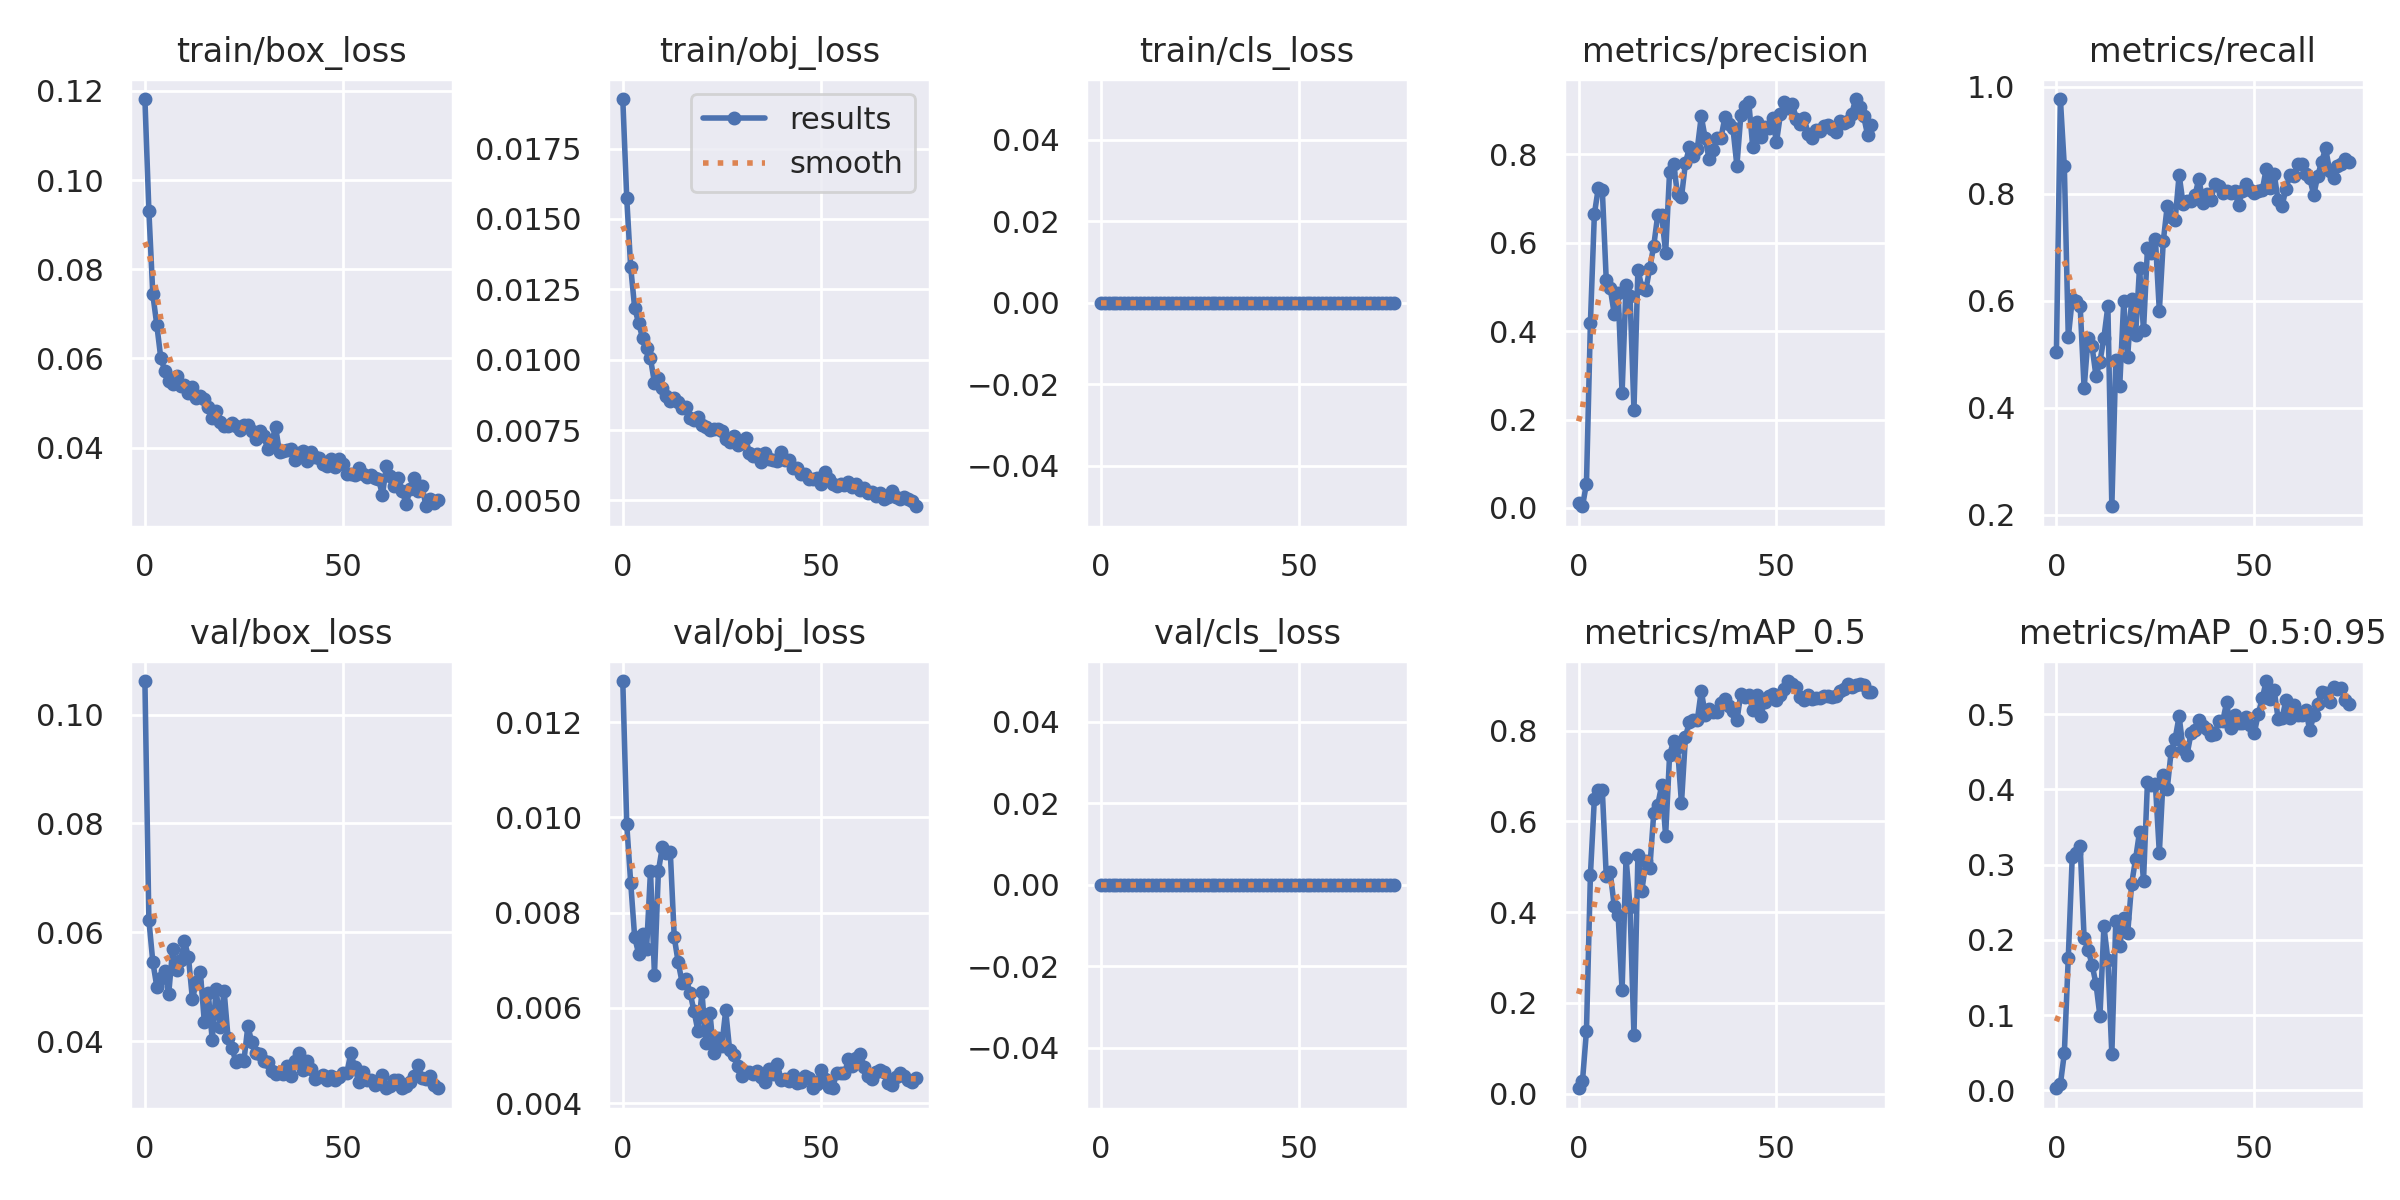

The table this chart was drawn from, first rows:
epoch, train/box_loss, train/obj_loss, train/cls_loss, metrics/precision, metrics/recall, metrics/mAP_0.5, metrics/mAP_0.5:0.95, val/box_loss, val/obj_loss, val/cls_loss, x/lr0, x/lr1, x/lr2
0, 0.1182, 0.01926, 0, 0.01196, 0.5045, 0.01163, 0.002809, 0.1061, 0.01286, 0, 0.0901, 0.0011, 0.0011
1, 0.09313, 0.01573, 0, 0.003827, 0.9775, 0.02783, 0.007963, 0.06232, 0.009852, 0, 0.07927, 0.002272, 0.002272
2, 0.07434, 0.01328, 0, 0.05488, 0.8514, 0.1378, 0.04916, 0.05459, 0.008625, 0, 0.06842, 0.003416, 0.003416
3, 0.06754, 0.01184, 0, 0.4186, 0.5319, 0.4819, 0.1765, 0.05008, 0.007485, 0, 0.05753, 0.004531, 0.004531
4, 0.06018, 0.0113, 0, 0.6644, 0.6036, 0.6503, 0.3106, 0.05163, 0.007135, 0, 0.04662, 0.005617, 0.005617
5, 0.05729, 0.01077, 0, 0.7238, 0.5991, 0.669, 0.316, 0.05298, 0.00755, 0, 0.03567, 0.006674, 0.006674
6, 0.05503, 0.01043, 0, 0.7201, 0.5911, 0.67, 0.3251, 0.04863, 0.007232, 0, 0.0247, 0.007702, 0.007702
7, 0.05417, 0.01004, 0, 0.5156, 0.4369, 0.4798, 0.202, 0.05692, 0.008875, 0, 0.0137, 0.008702, 0.008702
8, 0.05607, 0.009172, 0, 0.4975, 0.5315, 0.4881, 0.187, 0.05304, 0.006694, 0, 0.00904, 0.00904, 0.00904
9, 0.05391, 0.009356, 0, 0.4393, 0.5152, 0.4145, 0.1673, 0.05493, 0.00887, 0, 0.00904, 0.00904, 0.00904
10, 0.05402, 0.008982, 0, 0.4854, 0.4595, 0.3936, 0.1414, 0.05838, 0.009385, 0, 0.00892, 0.00892, 0.00892
11, 0.05219, 0.00871, 0, 0.2598, 0.4865, 0.228, 0.09856, 0.05547, 0.009248, 0, 0.0088, 0.0088, 0.0088
12, 0.05361, 0.008545, 0, 0.5042, 0.5315, 0.52, 0.2181, 0.04775, 0.009272, 0, 0.00868, 0.00868, 0.00868
13, 0.0512, 0.008632, 0, 0.4801, 0.5901, 0.4122, 0.1733, 0.05097, 0.007481, 0, 0.00856, 0.00856, 0.00856
14, 0.05155, 0.008498, 0, 0.2221, 0.2162, 0.1282, 0.04784, 0.05274, 0.006952, 0, 0.00844, 0.00844, 0.00844
15, 0.0509, 0.008265, 0, 0.539, 0.4897, 0.526, 0.2255, 0.04365, 0.006528, 0, 0.00832, 0.00832, 0.00832
16, 0.0492, 0.008334, 0, 0.498, 0.4414, 0.4475, 0.1917, 0.04895, 0.006612, 0, 0.0082, 0.0082, 0.0082
17, 0.04658, 0.007929, 0, 0.4927, 0.5991, 0.5118, 0.2294, 0.04022, 0.006316, 0, 0.00808, 0.00808, 0.00808
18, 0.04816, 0.007863, 0, 0.543, 0.4955, 0.4964, 0.2089, 0.04959, 0.005925, 0, 0.00796, 0.00796, 0.00796
19, 0.04567, 0.007968, 0, 0.593, 0.6036, 0.6183, 0.2741, 0.04266, 0.005506, 0, 0.00784, 0.00784, 0.00784
20, 0.04487, 0.007671, 0, 0.662, 0.536, 0.636, 0.3076, 0.04932, 0.006324, 0, 0.00772, 0.00772, 0.00772
21, 0.04475, 0.007615, 0, 0.6634, 0.6622, 0.6796, 0.3437, 0.04071, 0.005253, 0, 0.0076, 0.0076, 0.0076
22, 0.04564, 0.007488, 0, 0.5761, 0.5451, 0.5687, 0.2789, 0.03881, 0.005897, 0, 0.00748, 0.00748, 0.00748
23, 0.04478, 0.007533, 0, 0.7605, 0.6982, 0.7461, 0.4098, 0.03615, 0.005053, 0, 0.00736, 0.00736, 0.00736
24, 0.04394, 0.007524, 0, 0.7767, 0.6895, 0.7774, 0.406, 0.03657, 0.005372, 0, 0.00724, 0.00724, 0.00724
25, 0.04517, 0.007458, 0, 0.7108, 0.7162, 0.7648, 0.4073, 0.03639, 0.005199, 0, 0.00712, 0.00712, 0.00712
26, 0.04499, 0.007164, 0, 0.7026, 0.5811, 0.6399, 0.3159, 0.04275, 0.005945, 0, 0.007, 0.007, 0.007
27, 0.04365, 0.007059, 0, 0.7795, 0.7117, 0.7854, 0.4189, 0.0399, 0.005104, 0, 0.00688, 0.00688, 0.00688
28, 0.04191, 0.007272, 0, 0.8158, 0.7779, 0.8199, 0.4013, 0.03794, 0.005001, 0, 0.00676, 0.00676, 0.00676
29, 0.04363, 0.006979, 0, 0.7962, 0.7568, 0.8248, 0.4513, 0.03771, 0.004775, 0, 0.00664, 0.00664, 0.00664
30, 0.04261, 0.007025, 0, 0.812, 0.7522, 0.8231, 0.4675, 0.03647, 0.004568, 0, 0.00652, 0.00652, 0.00652
31, 0.03977, 0.007222, 0, 0.8855, 0.8357, 0.8881, 0.4975, 0.03626, 0.004652, 0, 0.0064, 0.0064, 0.0064
32, 0.04107, 0.00668, 0, 0.8362, 0.7816, 0.8355, 0.4536, 0.03457, 0.004645, 0, 0.00628, 0.00628, 0.00628
33, 0.04465, 0.006565, 0, 0.7881, 0.7872, 0.8486, 0.4464, 0.03396, 0.004616, 0, 0.00616, 0.00616, 0.00616
34, 0.03893, 0.006637, 0, 0.8098, 0.7861, 0.8423, 0.4746, 0.03431, 0.004669, 0, 0.00604, 0.00604, 0.00604
35, 0.03923, 0.006365, 0, 0.8373, 0.7973, 0.842, 0.4796, 0.03406, 0.004552, 0, 0.00592, 0.00592, 0.00592
36, 0.03938, 0.006671, 0, 0.8376, 0.8288, 0.8607, 0.492, 0.0354, 0.004443, 0, 0.0058, 0.0058, 0.0058
37, 0.03975, 0.006457, 0, 0.8848, 0.7838, 0.8705, 0.4839, 0.03357, 0.004709, 0, 0.00568, 0.00568, 0.00568
38, 0.03727, 0.006444, 0, 0.8679, 0.7994, 0.8544, 0.481, 0.03634, 0.004614, 0, 0.00556, 0.00556, 0.00556
39, 0.03883, 0.006413, 0, 0.859, 0.7883, 0.8435, 0.4728, 0.03793, 0.004827, 0, 0.00544, 0.00544, 0.00544
40, 0.03935, 0.006706, 0, 0.7741, 0.8181, 0.8226, 0.4733, 0.03482, 0.004486, 0, 0.00532, 0.00532, 0.00532
41, 0.03692, 0.006441, 0, 0.8879, 0.8153, 0.8821, 0.4912, 0.03642, 0.004503, 0, 0.0052, 0.0052, 0.0052
42, 0.03905, 0.006421, 0, 0.9084, 0.8018, 0.8735, 0.4908, 0.03487, 0.004453, 0, 0.00508, 0.00508, 0.00508
43, 0.03787, 0.006162, 0, 0.9178, 0.8052, 0.8798, 0.5157, 0.03312, 0.00459, 0, 0.00496, 0.00496, 0.00496
44, 0.03773, 0.006135, 0, 0.8171, 0.8018, 0.8468, 0.4817, 0.03344, 0.004427, 0, 0.00484, 0.00484, 0.00484
45, 0.03631, 0.005941, 0, 0.8724, 0.8063, 0.8781, 0.4988, 0.03379, 0.004447, 0, 0.00472, 0.00472, 0.00472
46, 0.03583, 0.005941, 0, 0.8392, 0.7793, 0.8316, 0.4888, 0.03284, 0.004573, 0, 0.0046, 0.0046, 0.0046
47, 0.03735, 0.005746, 0, 0.8615, 0.8063, 0.8642, 0.4889, 0.03361, 0.004524, 0, 0.00448, 0.00448, 0.00448
48, 0.03577, 0.00575, 0, 0.8584, 0.8194, 0.8777, 0.4962, 0.03289, 0.004319, 0, 0.00436, 0.00436, 0.00436
49, 0.03742, 0.005812, 0, 0.882, 0.8083, 0.8803, 0.4859, 0.03354, 0.004397, 0, 0.00424, 0.00424, 0.00424
50, 0.03642, 0.005589, 0, 0.8269, 0.8018, 0.8681, 0.4753, 0.03412, 0.004701, 0, 0.00412, 0.00412, 0.00412
51, 0.034, 0.006017, 0, 0.8905, 0.806, 0.8796, 0.5009, 0.03417, 0.004497, 0, 0.004, 0.004, 0.004
52, 0.03414, 0.005762, 0, 0.918, 0.8072, 0.8932, 0.5211, 0.0378, 0.004345, 0, 0.00388, 0.00388, 0.00388
53, 0.03377, 0.00557, 0, 0.9039, 0.847, 0.9097, 0.5442, 0.03532, 0.00431, 0, 0.00376, 0.00376, 0.00376
54, 0.03541, 0.005518, 0, 0.9137, 0.8108, 0.9031, 0.5203, 0.03257, 0.004626, 0, 0.00364, 0.00364, 0.00364
55, 0.03411, 0.005574, 0, 0.8805, 0.8378, 0.8974, 0.5322, 0.03433, 0.004639, 0, 0.00352, 0.00352, 0.00352
56, 0.03331, 0.005542, 0, 0.8687, 0.7883, 0.8741, 0.4943, 0.03294, 0.004621, 0, 0.0034, 0.0034, 0.0034
57, 0.03376, 0.005655, 0, 0.8824, 0.7775, 0.8678, 0.495, 0.03296, 0.004921, 0, 0.00328, 0.00328, 0.00328
58, 0.03311, 0.005463, 0, 0.8449, 0.8099, 0.8782, 0.5188, 0.03191, 0.00477, 0, 0.00316, 0.00316, 0.00316
59, 0.03305, 0.005576, 0, 0.8376, 0.8363, 0.8709, 0.4947, 0.03265, 0.004955, 0, 0.00304, 0.00304, 0.00304
... 15 more rows
